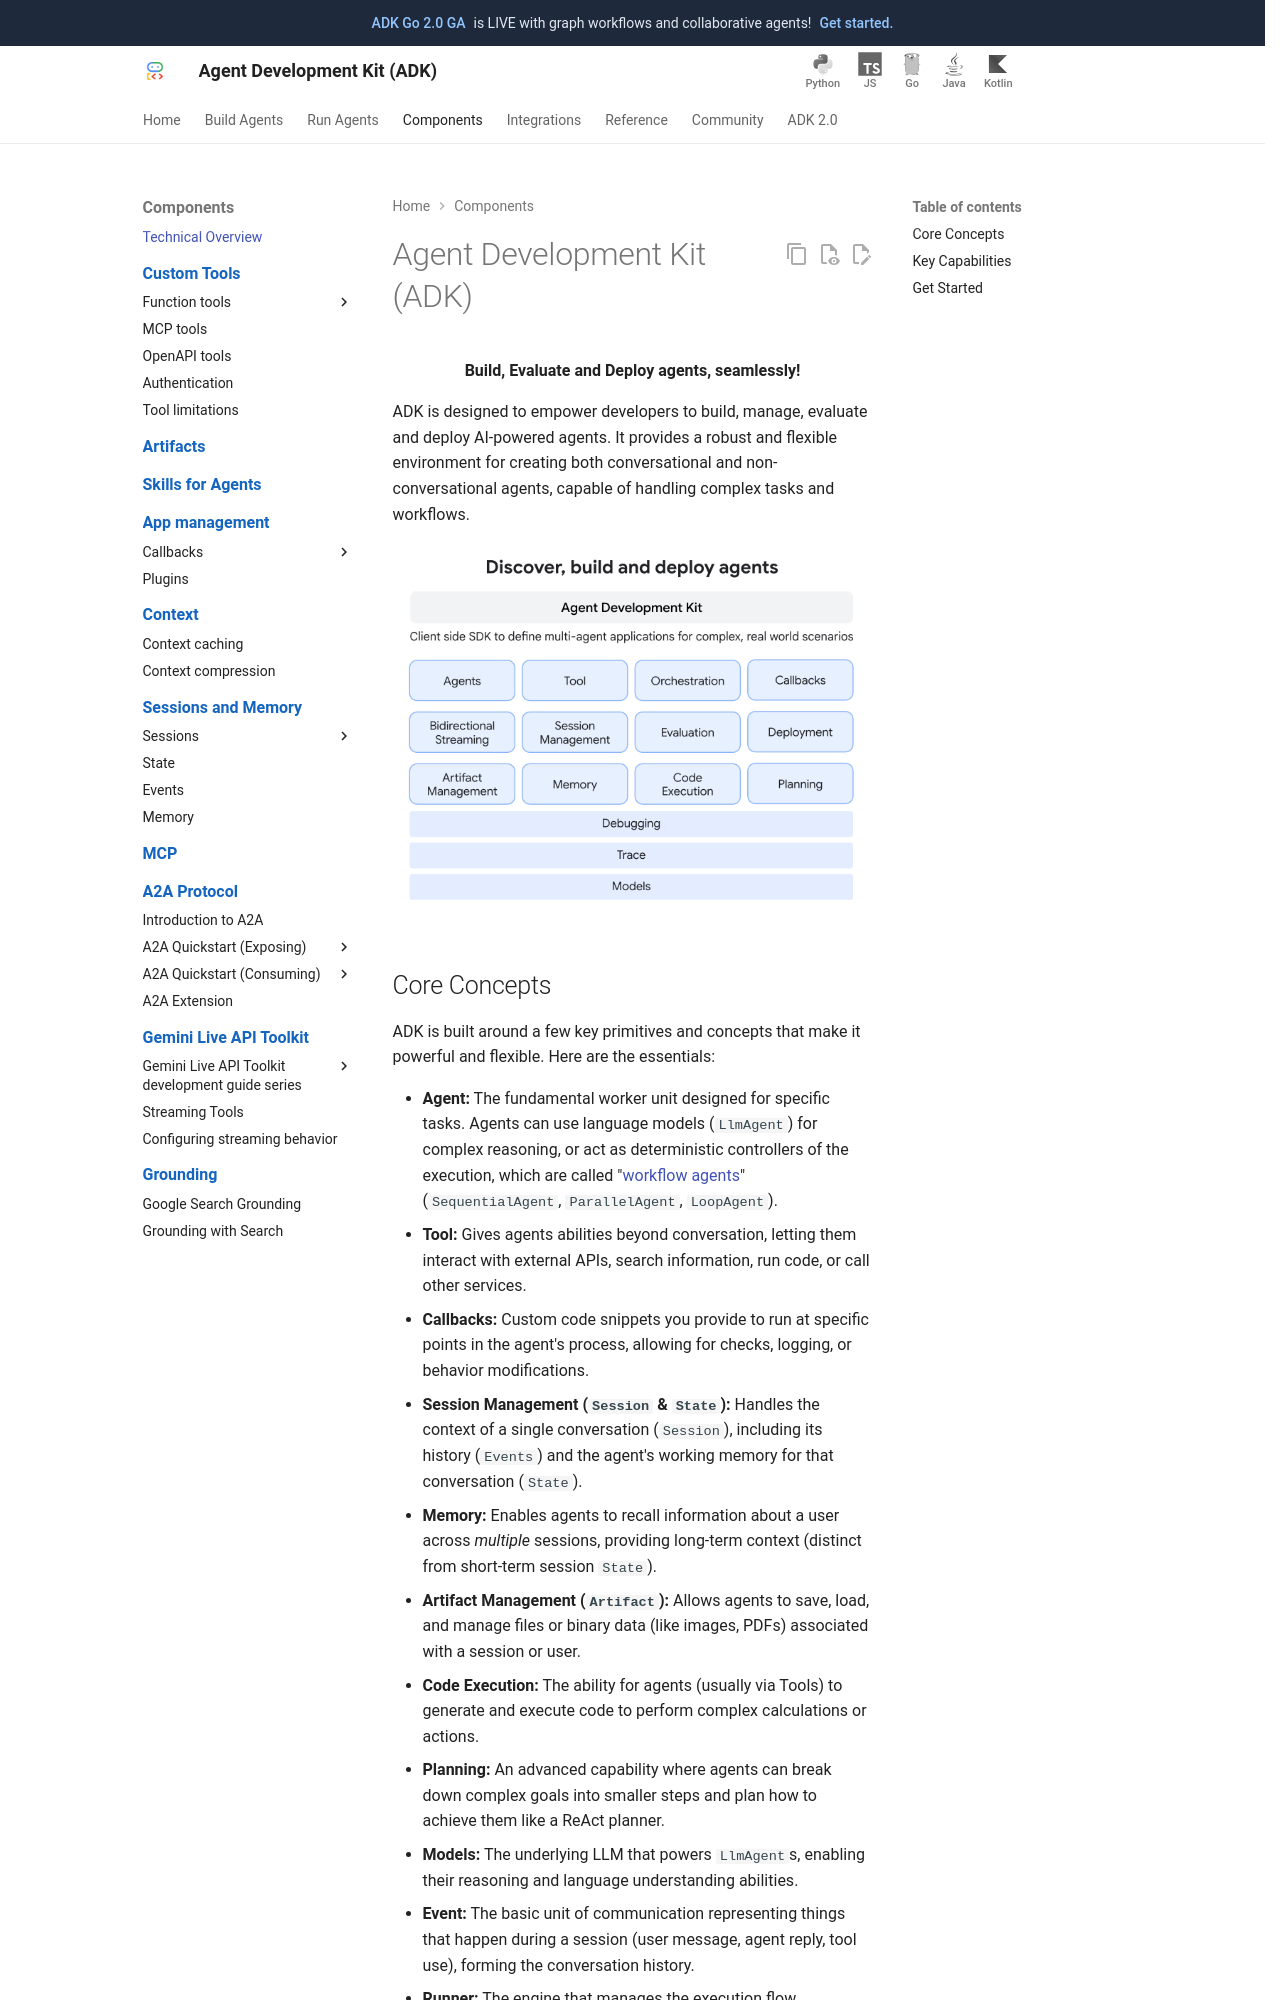

repository: MarinaM79/adk-docs · page: get-started/about/index.html · generator: mkdocs

# Agent Development Kit (ADK)

<p style="text-align:center;"> <b> Build, Evaluate and Deploy agents, seamlessly! </b> </p>

ADK is designed to empower developers
to build, manage, evaluate and deploy AI-powered agents. It provides a robust
and flexible environment for creating both conversational and non-conversational
agents, capable of handling complex tasks and workflows.

![intro_components.png](../assets/adk-components.png)

## Core Concepts

ADK is built around a few key primitives and concepts that make it
powerful and flexible. Here are the essentials:

* **Agent:** The fundamental worker unit designed for specific tasks. Agents can
  use language models (`LlmAgent`) for complex reasoning, or act as deterministic controllers of the execution, which are called "[workflow agents](../agents/workflow-agents/index.md)" (`SequentialAgent`, `ParallelAgent`, `LoopAgent`).
* **Tool:** Gives agents abilities beyond conversation, letting them interact
  with external APIs, search information, run code, or call other services.
* **Callbacks:** Custom code snippets you provide to run at specific points in
  the agent's process, allowing for checks, logging, or behavior modifications.
* **Session Management (`Session` & `State`):** Handles the context of a single
  conversation (`Session`), including its history (`Events`) and the agent's
  working memory for that conversation (`State`).
* **Memory:** Enables agents to recall information about a user across
  *multiple* sessions, providing long-term context (distinct from short-term
  session `State`).
* **Artifact Management (`Artifact`):** Allows agents to save, load, and manage
  files or binary data (like images, PDFs) associated with a session or user.
* **Code Execution:** The ability for agents (usually via Tools) to generate and
  execute code to perform complex calculations or actions.
* **Planning:** An advanced capability where agents can break down complex goals
  into smaller steps and plan how to achieve them like a ReAct planner.
* **Models:** The underlying LLM that powers `LlmAgent`s, enabling their
  reasoning and language understanding abilities.
* **Event:** The basic unit of communication representing things that happen
  during a session (user message, agent reply, tool use), forming the
  conversation history.
* **Runner:** The engine that manages the execution flow, orchestrates agent
  interactions based on Events, and coordinates with backend services.

***Note:** Features like Multimodal Streaming, Evaluation, Deployment,
Debugging, and Trace are also part of the broader ADK ecosystem, supporting
real-time interaction and the development lifecycle.*
